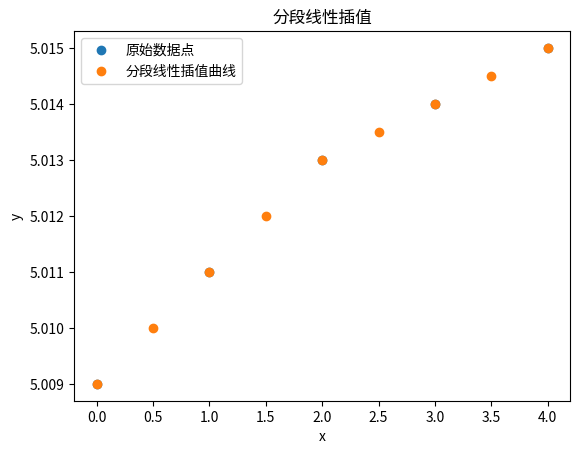

This chart was generated by the following Python code:
import numpy as np
import matplotlib.pyplot as plt
from scipy import interpolate

# 已知数据点 (x, y)
x = np.array([0, 1, 2, 3, 4])
y = np.array([5.009, 5.011, 5.013, 5.014, 5.015])

# 创建分段线性插值函数
linear_interpolator = interpolate.interp1d(x, y, kind='linear')

# 生成更细的 x 数据点进行插值
x_new = np.linspace(0, 4, 9)  # 生成 100 个点用于绘图
y_new = linear_interpolator(x_new)

# 绘图：已知数据点和插值结果
plt.plot(x, y, 'o', label='原始数据点')  # 原始数据点
plt.plot(x_new, y_new, 'o', label='分段线性插值曲线')  # 插值曲线
plt.xlabel('x')
plt.ylabel('y')
plt.legend()
plt.title('分段线性插值')
plt.show()
